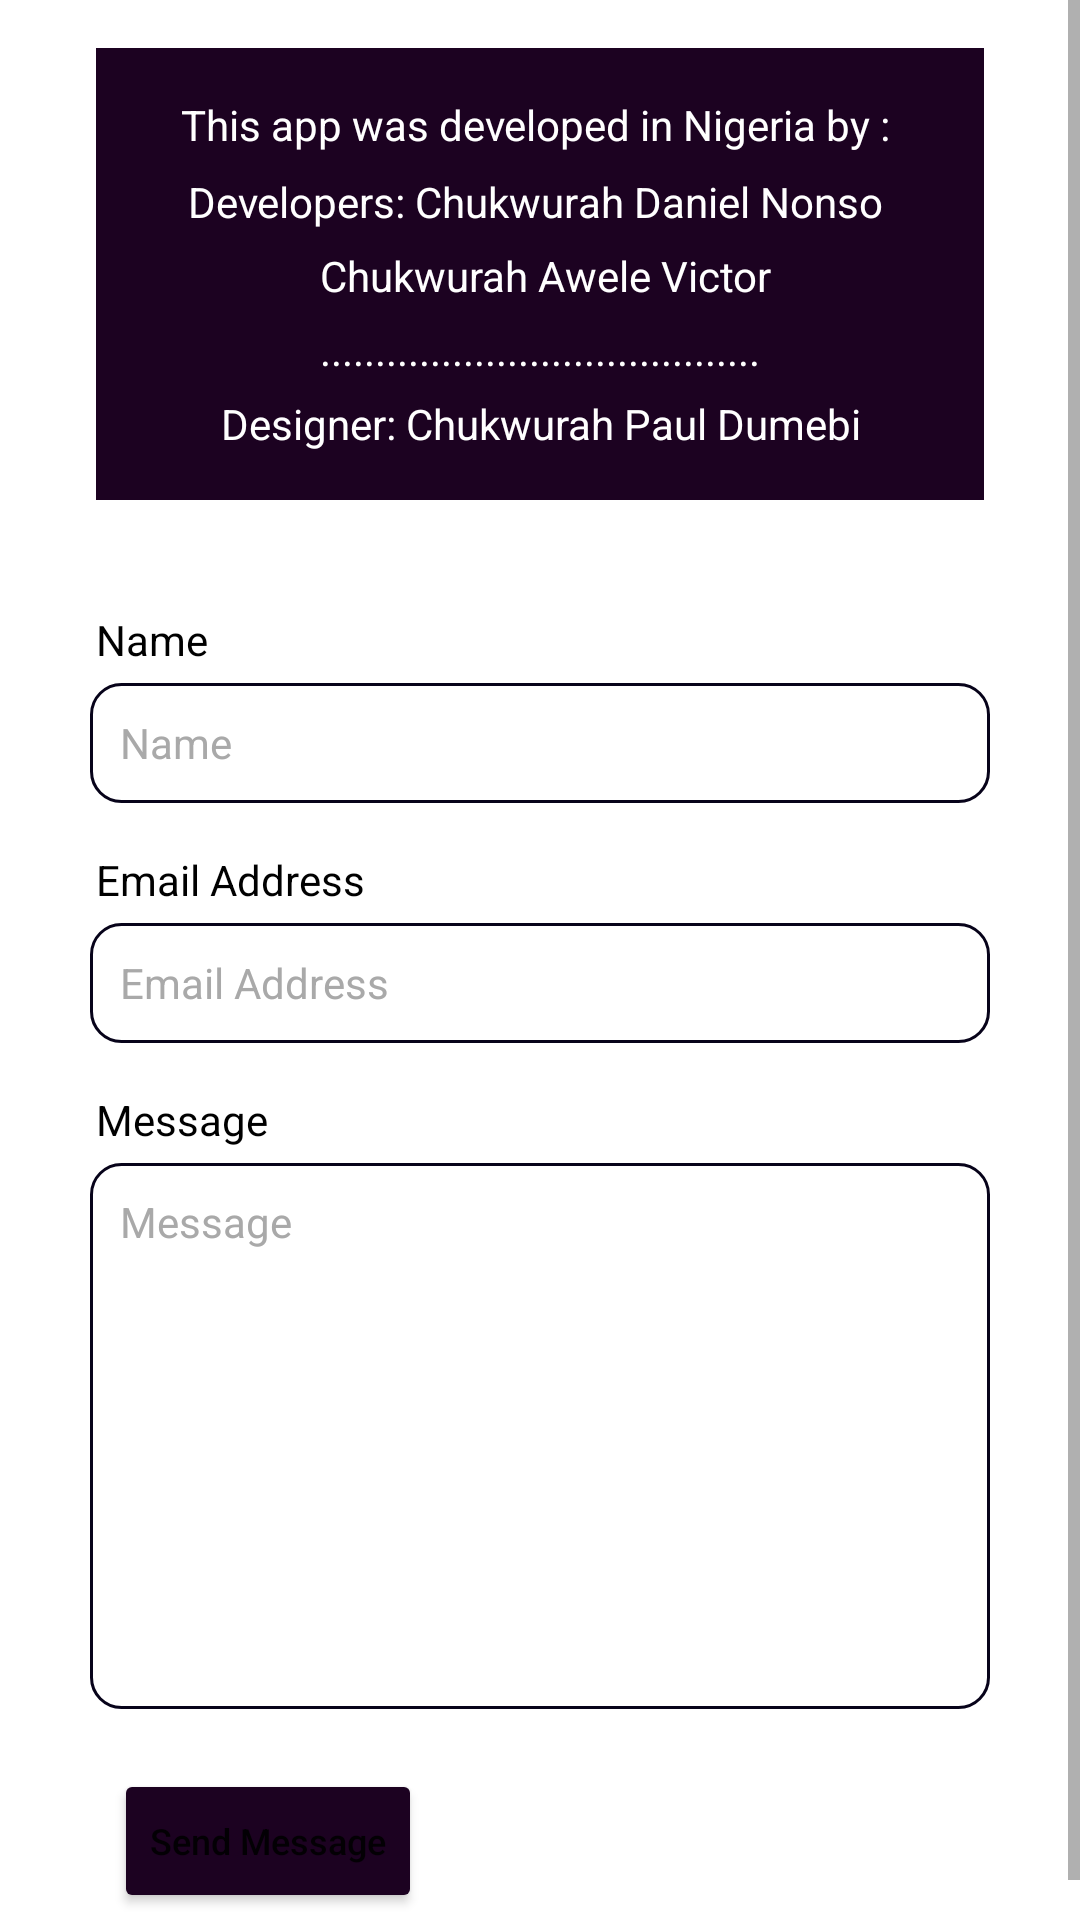

Here is an Android app screen rendered from its layout file. Give the layout XML and the strings, colors and styles it references.
<!-- AndroidManifest.xml: application theme AppTheme -->
<!-- res/layout/fragment_contact.xml -->
<?xml version="1.0" encoding="utf-8"?>
<layout xmlns:android="http://schemas.android.com/apk/res/android"
    xmlns:app="http://schemas.android.com/apk/res-auto"
    xmlns:tools="http://schemas.android.com/tools">

    <ScrollView
        android:layout_width="match_parent"
        android:layout_height="match_parent"
        tools:context=".ContactFragment">

        <LinearLayout
            android:layout_width="match_parent"
            android:layout_height="wrap_content"
            android:orientation="vertical">

            <LinearLayout
                android:layout_width="match_parent"
                android:layout_height="wrap_content"
                android:layout_marginStart="32dp"
                android:layout_marginTop="16dp"
                android:layout_marginEnd="32dp"
                android:background="@color/colorPrimary"
                android:orientation="vertical">

                <TextView
                    android:layout_width="match_parent"
                    android:layout_height="match_parent"
                    android:layout_margin="16dp"
                    android:gravity="center"
                    android:lineSpacingMultiplier="1.5"
                    android:text="@string/dev_acknowledge"
                    android:textColor="@android:color/white"
                    android:textSize="14sp" />

            </LinearLayout>

            <TextView
                android:layout_width="wrap_content"
                android:layout_height="wrap_content"
                android:layout_marginStart="32dp"
                android:layout_marginTop="37dp"
                android:layout_marginBottom="5dp"
                android:text="Name"
                android:textColor="@android:color/black" />

            <EditText
                android:id="@+id/name"
                android:layout_width="match_parent"
                android:layout_height="40dp"
                android:layout_marginStart="30dp"
                android:layout_marginEnd="30dp"
                android:background="@drawable/circular_drawable01"
                android:hint="Name"
                android:inputType="textCapSentences"
                android:paddingStart="10dp"
                android:paddingEnd="10dp"
                android:textColorHint="@color/colorInactive"
                android:textSize="14sp" />

            <TextView
                android:layout_width="wrap_content"
                android:layout_height="wrap_content"
                android:layout_marginStart="32dp"
                android:layout_marginTop="16dp"
                android:layout_marginBottom="5dp"
                android:text="Email Address"
                android:textColor="@android:color/black" />

            <EditText
                android:id="@+id/email"
                android:layout_width="match_parent"
                android:layout_height="40dp"
                android:layout_marginStart="30dp"
                android:layout_marginEnd="30dp"
                android:background="@drawable/circular_drawable01"
                android:hint="Email Address"
                android:inputType="textEmailAddress"
                android:paddingStart="10dp"
                android:paddingEnd="10dp"
                android:textColorHint="@color/colorInactive"
                android:textSize="14sp" />

            <TextView
                android:layout_width="wrap_content"
                android:layout_height="wrap_content"
                android:layout_marginStart="32dp"
                android:layout_marginTop="16dp"
                android:layout_marginBottom="5dp"
                android:text="Message"
                android:textColor="@android:color/black" />

            <EditText
                android:id="@+id/message"
                android:layout_width="match_parent"
                android:layout_height="182dp"
                android:layout_marginStart="30dp"
                android:layout_marginEnd="30dp"
                android:background="@drawable/circular_drawable01"
                android:gravity="start"
                android:hint="Message"
                android:inputType="textCapSentences|textMultiLine"
                android:lineSpacingMultiplier="1.25"
                android:paddingStart="10dp"
                android:paddingTop="10dp"
                android:paddingEnd="10dp"
                android:textColorHint="@color/colorInactive"
                android:textSize="14sp" />

            <Button
                android:id="@+id/sendmessagebtn"
                android:layout_width="wrap_content"
                android:layout_height="wrap_content"
                android:layout_marginStart="38dp"
                android:layout_marginTop="20dp"
                android:layout_marginBottom="16dp"
                android:text="Send Message"
                android:textAllCaps="false"
                android:textSize="12sp"
                app:backgroundTint="@color/colorPrimary" />

        </LinearLayout>
    </ScrollView>
</layout>
<!-- resources referenced by this layout -->
<resources>
  <color name="colorInactive">#A9A9A9</color>
  <color name="colorPrimary">#1C0221</color>
  <!-- drawable circular_drawable01 (drawable) -->
  <?xml version="1.0" encoding="utf-8"?>
  <shape xmlns:android="http://schemas.android.com/apk/res/android">
  
      <solid android:color="@android:color/white"/>
      <corners android:radius="10dp"/>
      <stroke android:width="1dp"
          android:color="@color/colorToolbar"/>
  
  
  </shape>
  <string name="dev_acknowledge">This app was developed in Nigeria by : \nDevelopers: Chukwurah Daniel Nonso \n Chukwurah Awele Victor\n ........................................ \nDesigner: Chukwurah Paul Dumebi</string>
  <style name="AppTheme" parent="Theme.MaterialComponents.Light.NoActionBar">
          
          <item name="colorPrimary">@color/colorPrimary</item>
          <item name="colorPrimaryDark">?attr/colorSurface</item>
          <item name="colorAccent">@color/colorAccent</item>
  
          <item name="android:navigationBarColor">?attr/colorSurface</item>
          <item name="android:windowLightStatusBar">true</item>
          <item name="searchViewStyle">@style/MySeachView</item>
  
          <item name="textAppearanceCaption">@style/TextAppearance.Crane.Caption</item>
      </style>
  <color name="colorToolbar">#07031A</color>
  <color name="colorAccent">#03DAC5</color>
  <style name="MySeachView" parent="Widget.AppCompat.Light.SearchView">
          <item name="searchHintIcon">@null</item>
      </style>
  <style name="TextAppearance.Crane.Caption" parent="TextAppearance.MaterialComponents.Caption">
  
          <item name="android:textSize">14sp</item>
      </style>
</resources>
